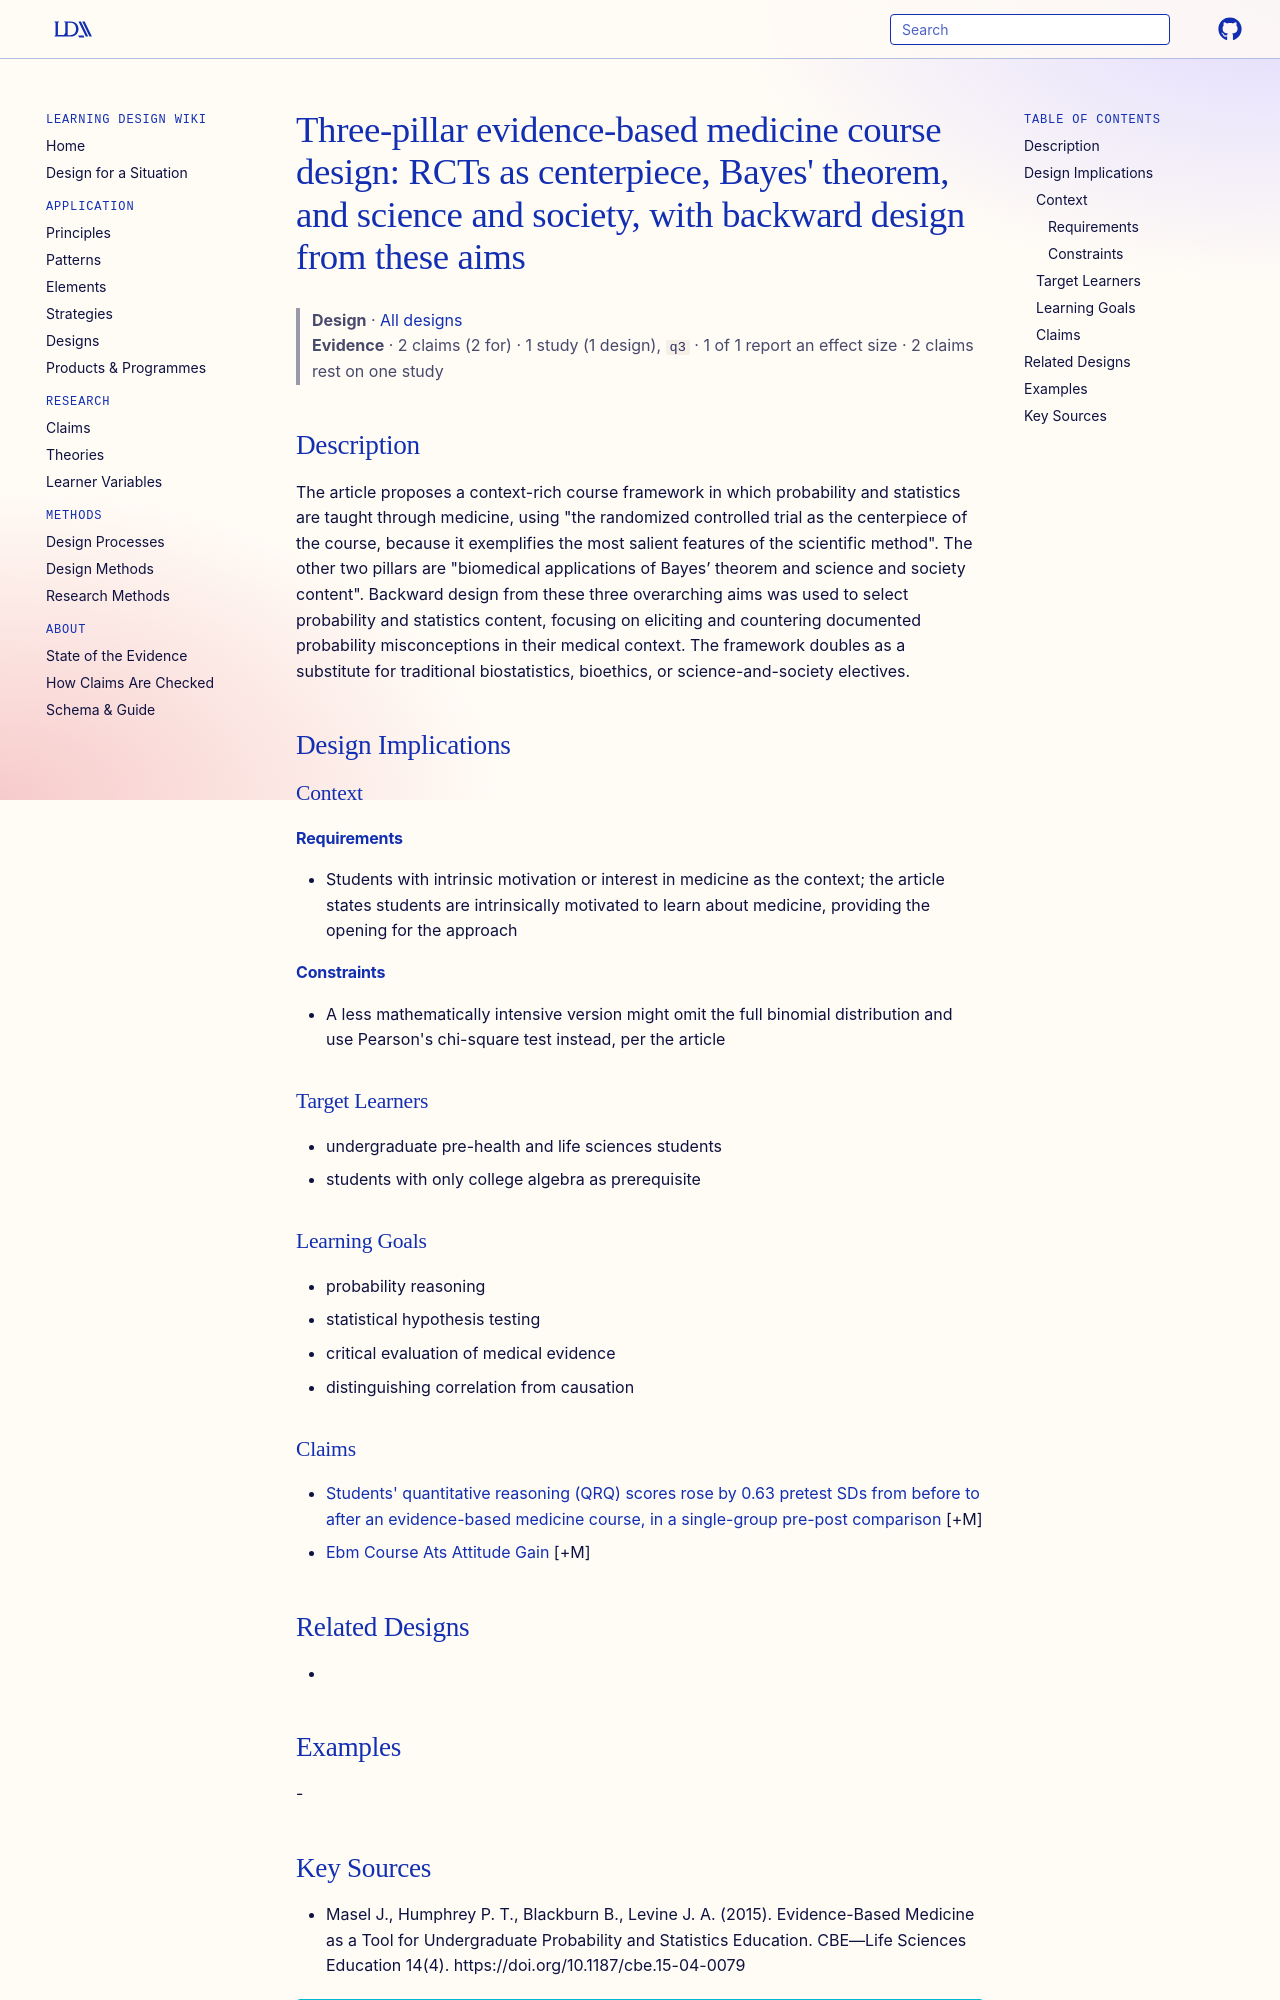

repository: Learning-Design-Alliance/learning-wiki · page: designs/ebm-three-pillar-course-framework/index.html · generator: mkdocs

---
type: design
id: ebm-three-pillar-course-framework
title: "Three-pillar evidence-based medicine course design: RCTs as centerpiece, Bayes' theorem, and science and society, with backward design from these aims"
description: "The article proposes a context-rich course framework in which probability and statistics are taught through medicine, using \"the randomized controlled trial as the centerpiece of the course, because it exemplifies the..."
status: review
generated:
  by: "process:settle-candidates"
  at: 2026-11-09
sources:
  - id: masel-j-2015
    resource: "https://doi.org/10.1187/cbe.15-04-0079"
    title: "Masel J., Humphrey P. T., Blackburn B., Levine J. A. (2015). Evidence-Based Medicine as a Tool for Undergraduate Probability and Statistics Education. CBE—Life Sciences Education 14(4). https://doi.org/10.1187/cbe.15-04-0079"
    author: Masel J., Humphrey P. T., Blackburn B., Levine J. A
---

# Three-pillar evidence-based medicine course design: RCTs as centerpiece, Bayes' theorem, and science and society, with backward design from these aims

> **Design** · [All designs](index.md)
> **Evidence** · 2 claims (2 for) · 1 study (1 design), `q3` · 1 of 1 report an effect size · 2 claims rest on one study

## Description
The article proposes a context-rich course framework in which probability and statistics are taught through medicine, using "the randomized controlled trial as the centerpiece of the course, because it exemplifies the most salient features of the scientific method". The other two pillars are "biomedical applications of Bayes’ theorem and science and society content". Backward design from these three overarching aims was used to select probability and statistics content, focusing on eliciting and countering documented probability misconceptions in their medical context. The framework doubles as a substitute for traditional biostatistics, bioethics, or science-and-society electives.

## Design Implications

### Context
#### Requirements
- Students with intrinsic motivation or interest in medicine as the context; the article states students are intrinsically motivated to learn about medicine, providing the opening for the approach
#### Constraints
- A less mathematically intensive version might omit the full binomial distribution and use Pearson's chi-square test instead, per the article

### Target Learners
- undergraduate pre-health and life sciences students
- students with only college algebra as prerequisite

### Learning Goals
- probability reasoning
- statistical hypothesis testing
- critical evaluation of medical evidence
- distinguishing correlation from causation

### Claims
- [Students' quantitative reasoning (QRQ) scores rose by 0.63 pretest SDs from before to after an evidence-based medicine course, in a single-group pre-post comparison](../claims/ebm-course-qrq-gain-0-63-sd.md) [+M]
- [Ebm Course Ats Attitude Gain](../claims/ebm-course-ats-attitude-gain.md) [+M]

## Related Designs
- 

## Examples
-
